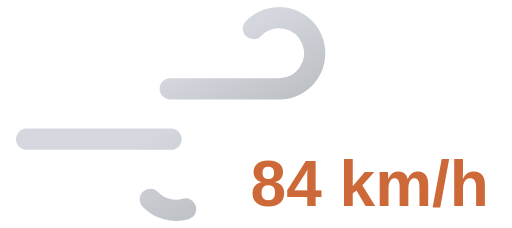
t = 0.00 s
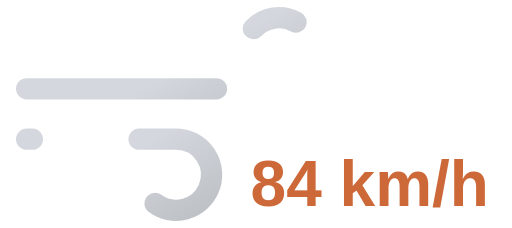
t = 0.55 s
t = 1.10 s: frame unchanged from t = 0.00 s, image omitted
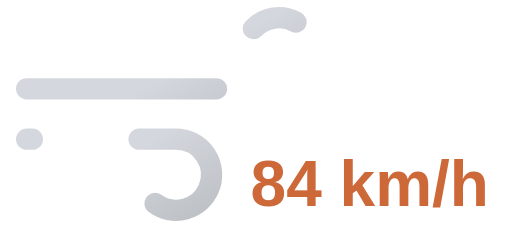
t = 1.65 s

The animated SVG that drew these frames (rendered in a browser with its animation timeline set to each time). Animation: 2 SMIL elements (animate=2); one cycle of 2.20 s, repeats indefinitely.

<svg xmlns="http://www.w3.org/2000/svg" xmlns:xlink="http://www.w3.org/1999/xlink" viewBox="8 16 72 32">
	<defs>
		<linearGradient id="a" x1="27.56" y1="17.64" x2="38.27" y2="36.19" gradientUnits="userSpaceOnUse">
			<stop offset="0" stop-color="#d4d7dd"/>
			<stop offset="0.45" stop-color="#d4d7dd"/>
			<stop offset="1" stop-color="#bec1c6"/>
		</linearGradient>
		<linearGradient id="b" x1="19.96" y1="29.03" x2="31.37" y2="48.8" xlink:href="#a"/>
	</defs>
	<path d="M43.64,20a5,5,0,1,1,3.61,8.46H11.75" fill="none" stroke-dasharray="35 22" stroke-linecap="round" stroke-miterlimit="10" stroke-width="3" stroke="url(#a)">
		<animate attributeName="stroke-dashoffset" values="-57; 57" dur="2.2s" repeatCount="indefinite"/>
	</path>
	<path d="M29.14,44a5,5,0,1,0,3.61-8.46h-21" fill="none" stroke-dasharray="24 15" stroke-linecap="round" stroke-miterlimit="10" stroke-width="3" stroke="url(#b)">
		<animate attributeName="stroke-dashoffset" values="-39; 39" dur="2.2s" begin="-.525s" repeatCount="indefinite"/>
	</path>
	<path fill="#374151"/>
	<text x="60" y="45" font-family="Arial, sans-serif" font-size="9" font-weight="bold" fill="#cd6839" text-anchor="middle">84 km/h</text>
</svg>
